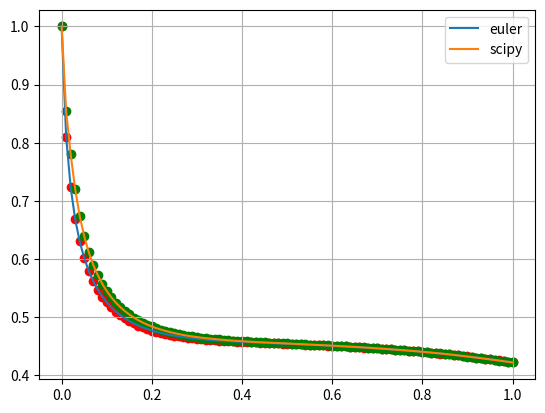
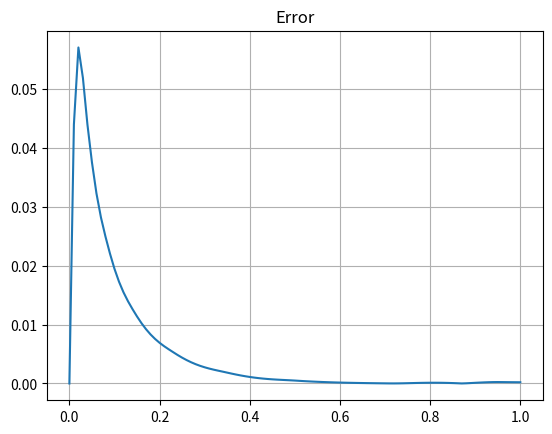
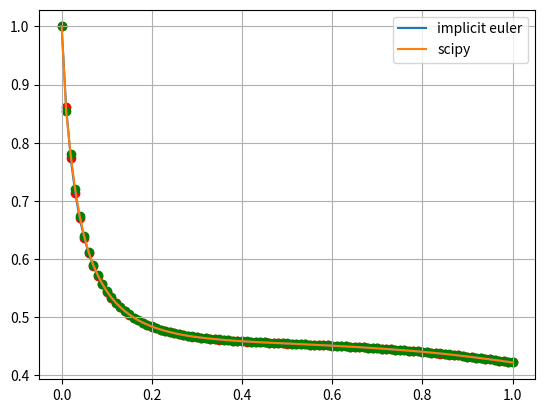
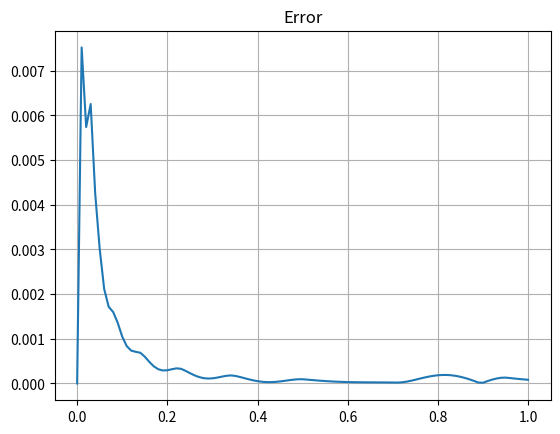
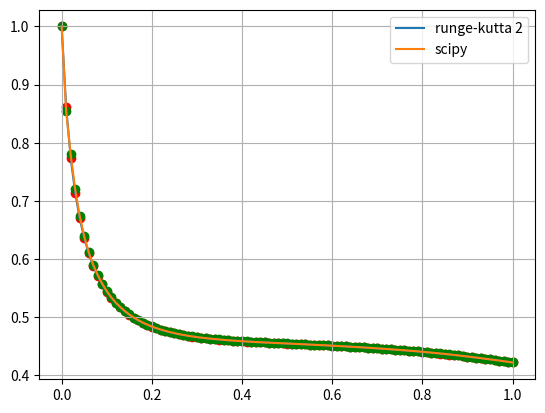
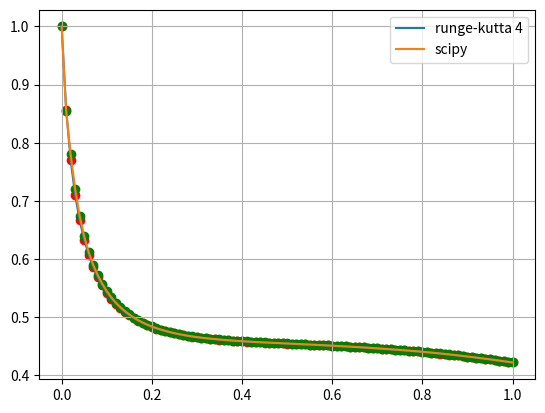
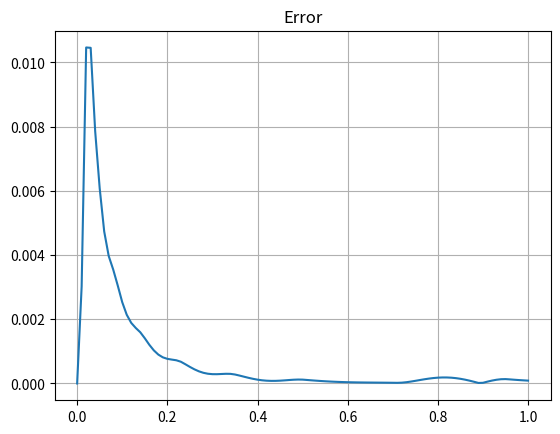

These figures' Python source, in order:
import matplotlib.pyplot as plt
import numpy as np
from sympy import *
from scipy.integrate import solve_ivp


def func(x, y):
    return 5 * y - 24 * y ** 3 - x ** 3 * y


def euler_method(a, b, y0, h):
    x = [a]
    y = [y0]
    xs, ys = symbols('xs ys')
    g = 1 + h * diff(func(xs, ys), ys)
    if abs(g.subs({xs: x[0], ys: y[0]})) <= 1:
        for i in range(1, int((b - a) / h) + 1):
            x.append(x[i - 1] + h)
            y.append(y[i - 1] + h * func(x[i - 1], y[i - 1]))
        return y
    else:
        return false  # "solution is unstable"


def implicit_euler_method(a, b, y0, h):
    x = [a]
    y = [y0]
    xs, ys = symbols('xs ys')
    g = 1 / (1 - h * diff(func(xs, ys), ys))
    # print("g = ", g.subs({xs: x[0], ys: y[0]}))
    if abs(g.subs({xs: x[0], ys: y[0]})) <= 1:
        for i in range(1, int((b - a) / h) + 1):
            x.append(x[i - 1] + h)
            xm = x[i - 1] + h
            ym = y[i - 1] + h * func(x[i - 1], y[i - 1])
            y.append(y[i - 1] + h * (func(x[i - 1], y[i - 1]) + func(xm, ym)) / 2)
        return y
    else:
        return false


def runge_kutta2_method(a, b, y0, h):
    x = [a]
    y = [y0]
    for i in range(1, int((b - a) / h) + 1):
        x.append(x[i - 1] + h)
        d1 = func(x[i - 1], y[i - 1])
        y.append(y[i - 1] + (h / 2) * (d1 + func(x[i - 1] + h, y[i - 1] + h * d1)))
    return y


def runge_kutta4_method(a, b, y0, h):
    x = [a]
    y = [y0]
    for i in range(1, int((b - a) / h) + 1):
        x.append(x[i - 1] + h)
        d1 = func(x[i - 1], y[i - 1])
        d2 = func(x[i - 1] + h / 2, y[i - 1] + d1 * h / 2)
        d3 = func(x[i - 1] + h / 2, y[i - 1] + d2 * h / 2)
        d4 = func(x[i - 1] + h, y[i - 1] + d3 * h)
        d_ = (d1 + 2 * d2 + 2 * d3 + d4) / 6
        y.append(y[i - 1] + h * d_)
    return y


def sol_with_scipy(a, b, h):
    x = np.arange(a, b + h, h)
    res = solve_ivp(func, [0, 1], [1], t_eval=x)
    return x, res.y[0]


def draw_graphs(a, b, res, h, lbl):
    xi = np.arange(a, b + h, h)
    plt.plot(xi, res, label=lbl)
    plt.plot(sol_with_scipy(a, b, h)[0], sol_with_scipy(a, b, h)[1], label="scipy")
    plt.scatter(xi, res, c='r')
    plt.scatter(xi, sol_with_scipy(a, b, h)[1], c='g')
    plt.legend()
    plt.grid()
    plt.show()
    plt.title('Error')
    plt.plot(xi, abs(res - sol_with_scipy(a, b, h)[1]))
    plt.grid()
    plt.show()


x0, xn = 0, 1
y0 = 1
hi = 0.01
print("euler: ", euler_method(x0, xn, y0, hi))
print("implicit euler: ", implicit_euler_method(x0, xn, y0, hi))
print("runge-kutta 2: ", runge_kutta2_method(x0, xn, y0, hi))
print("runge-kutta 4: ", runge_kutta4_method(x0, xn, y0, hi))
print("scipy: ", sol_with_scipy(x0, xn, hi)[1])

draw_graphs(x0, xn, euler_method(x0, xn, y0, hi), hi, "euler")
draw_graphs(x0, xn, implicit_euler_method(x0, xn, y0, hi), hi, "implicit euler")
draw_graphs(x0, xn, runge_kutta2_method(x0, xn, y0, hi), hi, "runge-kutta 2")
draw_graphs(x0, xn, runge_kutta4_method(x0, xn, y0, hi), hi, "runge-kutta 4")
